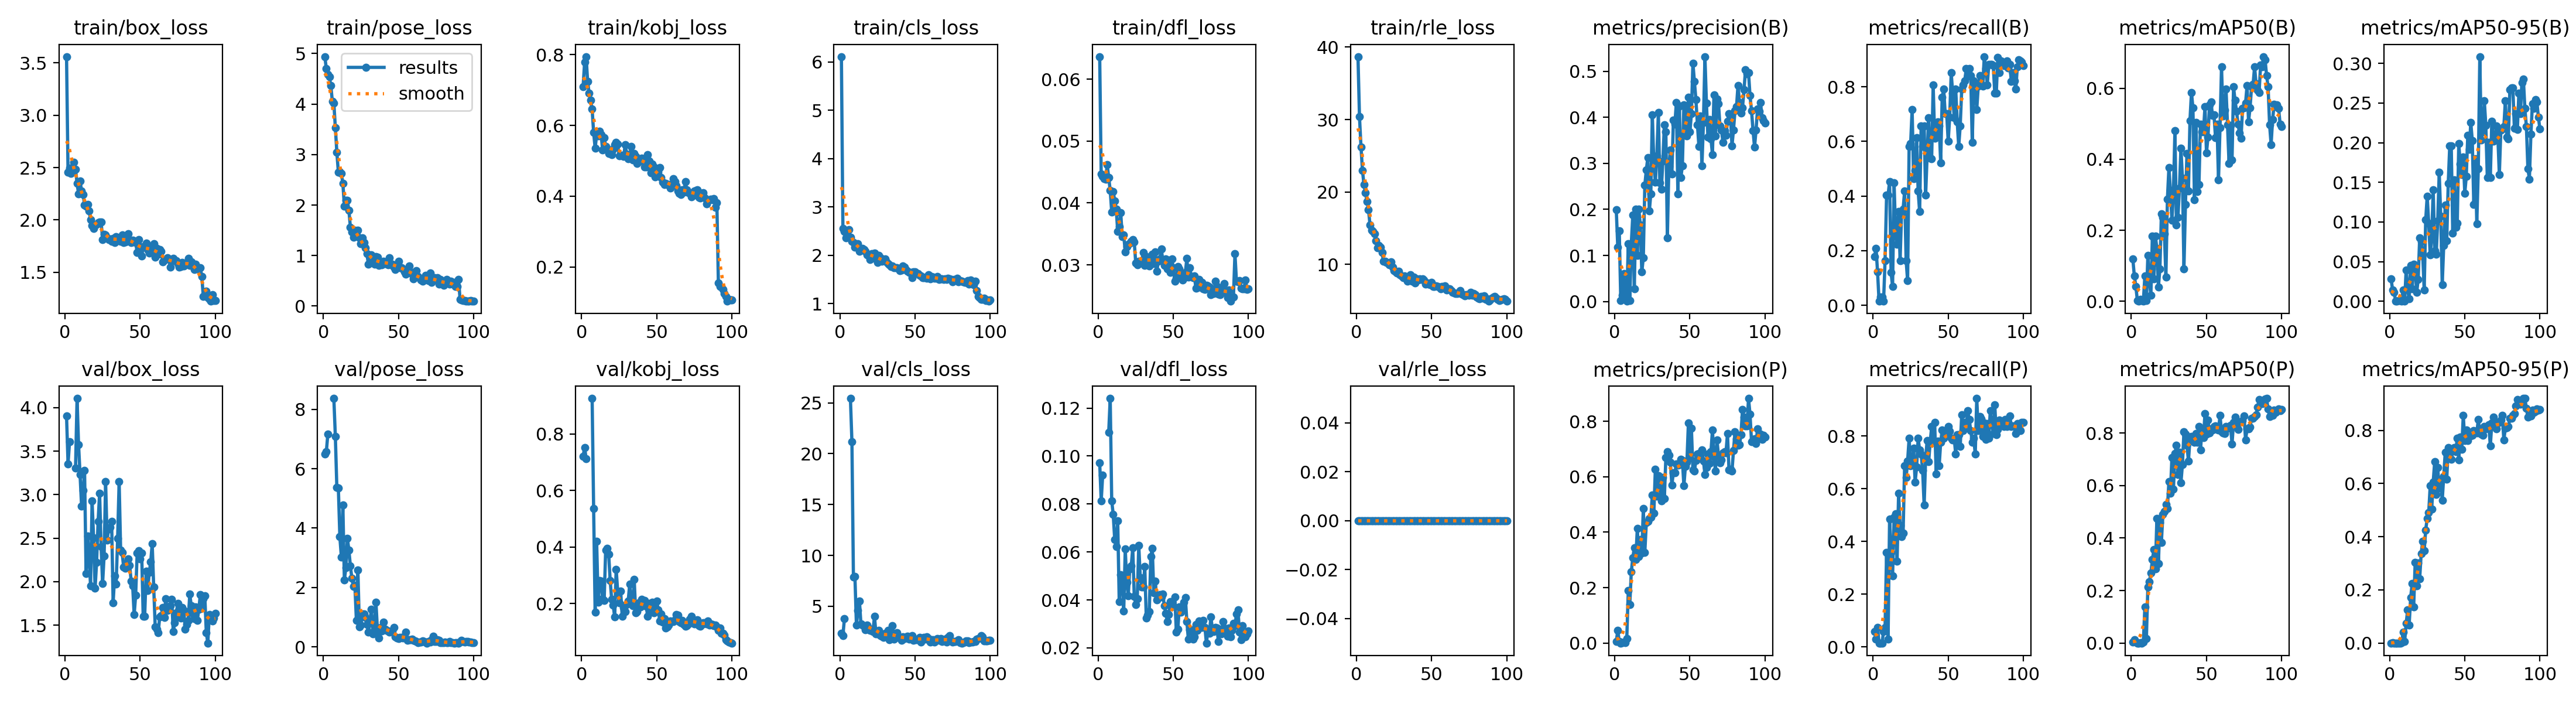

Values plotted in this chart, from the file beside it:
epoch, time, train/box_loss, train/pose_loss, train/kobj_loss, train/cls_loss, train/dfl_loss, train/rle_loss, metrics/precision(B), metrics/recall(B), metrics/mAP50(B), metrics/mAP50-95(B), metrics/precision(P), metrics/recall(P), metrics/mAP50(P), metrics/mAP50-95(P), val/box_loss, val/pose_loss, val/kobj_loss, val/cls_loss, val/dfl_loss, val/rle_loss, lr/pg0, lr/pg1
1, 33.04, 3.56, 4.941, 0.7097, 6.113, 0.06365, 38.69, 0.1996, 0.1791, 0.119, 0.0279, 0.00588, 0.0597, 0.00332, 0.00033, 3.906, 6.488, 0.7214, 2.323, 0.09725, 0, 0.00032, 0.00032
2, 41.47, 2.457, 4.698, 0.7789, 2.551, 0.04465, 30.38, 0.1184, 0.209, 0.07151, 0.01412, 0.04528, 0.02985, 0.01329, 0.00155, 3.354, 6.566, 0.7528, 2.085, 0.0812, 0, 0.0006535, 0.0006535
3, 49.93, 2.497, 4.588, 0.7945, 2.491, 0.04431, 26.24, 0.1535, 0.1218, 0.04245, 0.01142, 0.0054, 0.07463, 0.00301, 0.00036, 3.606, 7.162, 0.7132, 3.771, 0.09212, 0, 0.0009802, 0.0009802
4, 58.32, 2.444, 4.54, 0.7249, 2.357, 0.04391, 22.95, 0.00181, 0.01493, 0.0027, 0.00045, 0.00029, 0.01493, 0.00016, 2e-05, nan, nan, nan, nan, nan, 0, 0.0013, 0.0013
5, 66.67, 2.484, 4.364, 0.6907, 2.416, 0.0438, 21, 0.01338, 0.02985, 0.00117, 0.00016, 0.0008, 0.01493, 0.00017, 2e-05, nan, nan, nan, nan, nan, 0, 0.001613, 0.001613
6, 75.04, 2.548, 4.055, 0.6716, 2.533, 0.04621, 19.86, 0.06061, 0.02985, 0.00544, 0.00111, 0.00361, 0.01493, 0.00059, 0.00011, nan, nan, nan, nan, nan, 0, 0.001901, 0.001901
7, 83.57, 2.482, 4.024, 0.6456, 2.37, 0.04412, 18.7, 0.01382, 0.01493, 0.00211, 0.00058, 0.0008, 0.0597, 0.00045, 4e-05, 3.307, 8.367, 0.9264, 25.44, 0.1098, 0, 0.001881, 0.001881
8, 91.9, 2.351, 3.534, 0.5799, 2.289, 0.04201, 17.57, 0.00058, 0.1642, 0.00035, 6e-05, 0.01717, 0.07463, 0.00487, 0.001, 4.107, 7.094, 0.5361, 21.19, 0.124, 0, 0.001861, 0.001861
9, 100.2, 2.25, 3.044, 0.536, 2.261, 0.03854, 15.48, 0.1256, 0.403, 0.07112, 0.01433, 0.189, 0.3582, 0.1371, 0.0403, 3.575, 5.361, 0.1691, 7.847, 0.08129, 0, 0.001842, 0.001842
10, 108.5, 2.374, 2.654, 0.5721, 2.171, 0.04188, 14.71, 0.00215, 0.403, 0.00172, 0.00043, 0.1394, 0.02985, 0.01627, 0.00536, 3.23, 5.355, 0.4207, 7.909, 0.07564, 0, 0.001822, 0.001822
11, 116.9, 2.279, 2.661, 0.5707, 2.207, 0.04037, 14.58, 0.1249, 0.4537, 0.1295, 0.03969, 0.2566, 0.4843, 0.214, 0.07397, 2.869, 3.704, 0.2039, 3.114, 0.06518, 0, 0.001802, 0.001802
12, 125.2, 2.243, 2.626, 0.5843, 2.239, 0.03897, 14.2, 0.1877, 0.1194, 0.05792, 0.01479, 0.3082, 0.3582, 0.2335, 0.1241, 3.049, 3.03, 0.2813, 4.604, 0.06226, 0, 0.001782, 0.001782
13, 133.5, 2.144, 2.432, 0.5734, 2.084, 0.03542, 13.28, 0.02691, 0.06855, 0.01705, 0.00307, 0.344, 0.2687, 0.2666, 0.06864, 3.28, 4.777, 0.2791, 5.53, 0.07287, 0, 0.001762, 0.001762
14, 141.8, 2.13, 1.983, 0.5302, 2.108, 0.03621, 12.33, 0.2001, 0.4478, 0.1837, 0.0453, 0.3009, 0.4925, 0.3178, 0.1722, 2.09, 2.253, 0.2179, 3.243, 0.03917, 0, 0.001743, 0.001743
15, 150.3, 2.147, 2.098, 0.5649, 2.139, 0.03844, 12.63, 0.09944, 0.2637, 0.06397, 0.01597, 0.4139, 0.5061, 0.3562, 0.224, 2.522, 2.661, 0.2101, 3.114, 0.05048, 0, 0.001723, 0.001723
16, 158.7, 2.084, 2.09, 0.5413, 2.122, 0.03452, 12.35, 0.2006, 0.2239, 0.1842, 0.04656, 0.3121, 0.325, 0.2819, 0.1364, 2.271, 3.659, 0.3889, 3.006, 0.04649, 0, 0.001703, 0.001703
17, 167.2, 2.001, 1.9, 0.5341, 2.079, 0.03484, 11.69, 0.1662, 0.3433, 0.1489, 0.04351, 0.3733, 0.5821, 0.4743, 0.3033, 1.949, 3.265, 0.3961, 2.685, 0.03545, 0, 0.001683, 0.001683
18, 175.5, 1.944, 1.565, 0.5202, 2.007, 0.0321, 10.4, 0.06385, 0.1642, 0.04043, 0.01094, 0.3254, 0.4608, 0.3029, 0.2158, 2.929, 2.729, 0.3749, 3.162, 0.06128, 0, 0.001663, 0.001663
19, 183.9, 1.92, 1.47, 0.5304, 1.998, 0.0329, 10.44, 0.09553, 0.3433, 0.09111, 0.02742, 0.4858, 0.4179, 0.4592, 0.3017, 2.501, 2.31, 0.2822, 2.831, 0.04735, 0, 0.001644, 0.001644
20, 192.3, 1.953, 1.364, 0.5178, 1.917, 0.03329, 10.27, 0.2524, 0.3528, 0.2473, 0.08022, 0.3273, 0.4328, 0.384, 0.2421, 1.925, 2.031, 0.2152, 2.639, 0.04165, 0, 0.001624, 0.001624
21, 200.8, 1.96, 1.501, 0.5314, 2.033, 0.03356, 10.23, 0.2857, 0.4179, 0.2374, 0.07535, 0.4348, 0.6866, 0.4911, 0.337, 2.219, 2.068, 0.1946, 2.725, 0.05301, 0, 0.001604, 0.001604
22, 209.1, 1.974, 1.413, 0.545, 2.025, 0.03382, 9.981, 0.3125, 0.1642, 0.1911, 0.05981, 0.4394, 0.6418, 0.5004, 0.383, 2.69, 0.8928, 0.1528, 2.511, 0.05408, 0, 0.001584, 0.001584
23, 217.6, 1.982, 1.503, 0.5515, 2.046, 0.03409, 10.38, 0.1962, 0.08955, 0.0686, 0.01392, 0.449, 0.7053, 0.529, 0.3472, 3.017, 2.581, 0.3218, 4.006, 0.06173, 0, 0.001564, 0.001564
24, 226.1, 1.982, 1.351, 0.5472, 1.93, 0.03374, 9.626, 0.2342, 0.5821, 0.2874, 0.1026, 0.4533, 0.791, 0.5131, 0.425, 2.404, 0.6653, 0.2439, 2.281, 0.04142, 0, 0.001545, 0.001545
25, 234.6, 1.814, 1.236, 0.5141, 1.852, 0.03026, 9.169, 0.4058, 0.5913, 0.3768, 0.1325, 0.5333, 0.6866, 0.6156, 0.4696, 1.979, 0.7235, 0.2026, 2.263, 0.03816, 0, 0.001525, 0.001525
26, 243, 1.864, 1.353, 0.5164, 2, 0.03001, 9.018, 0.2999, 0.7164, 0.3127, 0.09874, 0.4689, 0.6984, 0.5711, 0.4902, 2.297, 1.111, 0.2435, 2.609, 0.04061, 0, 0.001505, 0.001505
27, 251.4, 1.854, 1.254, 0.5154, 1.953, 0.03059, 8.83, 0.2588, 0.4627, 0.2277, 0.05834, 0.6272, 0.7535, 0.7073, 0.5911, 3.15, 1.11, 0.1555, 2.091, 0.06278, 0, 0.001485, 0.001485
28, 259.9, 1.826, 1.16, 0.5123, 1.882, 0.0306, 9.066, 0.3163, 0.4925, 0.3073, 0.08022, 0.5306, 0.6243, 0.5859, 0.5047, 2.48, 0.9897, 0.1856, 2.035, 0.04924, 0, 0.001465, 0.001465
29, 268.3, 1.815, 1.04, 0.5456, 1.886, 0.03047, 8.584, 0.4104, 0.6129, 0.4801, 0.1408, 0.6043, 0.6838, 0.7219, 0.606, 2.608, 0.7549, 0.1721, 1.924, 0.04546, 0, 0.001446, 0.001446
30, 276.6, 1.819, 0.8234, 0.5196, 1.924, 0.03199, 8.402, 0.2572, 0.4179, 0.2152, 0.06341, 0.5667, 0.791, 0.7524, 0.6836, 2.627, 0.4914, 0.1961, 2.318, 0.0454, 0, 0.001426, 0.001426
31, 285.1, 1.794, 0.951, 0.505, 1.862, 0.02996, 8.21, 0.2442, 0.3424, 0.2367, 0.05921, 0.512, 0.7463, 0.6426, 0.5596, 2.694, 0.891, 0.2087, 2.109, 0.05388, 0, 0.001406, 0.001406
32, 293.6, 1.824, 1.016, 0.5148, 1.832, 0.0313, 8.424, 0.3048, 0.6567, 0.3188, 0.1017, 0.5977, 0.7317, 0.7258, 0.6595, 1.757, 1.261, 0.2687, 2.618, 0.03252, 0, 0.001386, 0.001386
33, 302, 1.785, 0.874, 0.5404, 1.81, 0.03054, 8.006, 0.3835, 0.5821, 0.4313, 0.1627, 0.5221, 0.6686, 0.6112, 0.5824, 2.065, 0.4434, 0.2087, 1.728, 0.03368, 0, 0.001366, 0.001366
34, 310.4, 1.839, 0.8253, 0.503, 1.766, 0.02978, 7.71, 0.3689, 0.6567, 0.3468, 0.1073, 0.6686, 0.5373, 0.6797, 0.6163, 1.969, 0.6952, 0.1913, 2.195, 0.03524, 0, 0.001347, 0.001347
35, 318.8, 1.83, 0.9808, 0.521, 1.783, 0.03132, 8.342, 0.1387, 0.403, 0.09207, 0.02097, 0.6902, 0.7164, 0.8042, 0.5361, 2.499, 1.51, 0.2847, 3.062, 0.05797, 0, 0.001327, 0.001327
36, 327.1, 1.816, 0.9694, 0.513, 1.748, 0.03167, 8.605, 0.294, 0.5522, 0.2722, 0.07062, 0.6771, 0.7826, 0.7964, 0.628, 3.151, 0.5769, 0.1663, 1.744, 0.06143, 0, 0.001307, 0.001307
37, 335.4, 1.795, 0.8057, 0.4932, 1.749, 0.03016, 7.721, 0.3293, 0.6866, 0.4164, 0.1211, 0.6529, 0.7019, 0.7539, 0.7174, 2.36, 0.3014, 0.1722, 1.958, 0.04283, 0, 0.001287, 0.001287
38, 343.8, 1.854, 0.8535, 0.498, 1.744, 0.03211, 8.291, 0.277, 0.5375, 0.3116, 0.07663, 0.5702, 0.7761, 0.6935, 0.6167, 2.335, 0.6516, 0.2016, 2.365, 0.04782, 0, 0.001267, 0.001267
39, 352.2, 1.786, 0.8149, 0.5016, 1.721, 0.02894, 7.422, 0.3939, 0.5373, 0.5086, 0.1489, 0.6153, 0.8358, 0.776, 0.7354, 2.165, 0.5273, 0.1877, 1.944, 0.04011, 0, 0.001248, 0.001248
40, 360.7, 1.791, 0.8915, 0.5081, 1.682, 0.03054, 7.98, 0.3855, 0.806, 0.5885, 0.1959, 0.6143, 0.7845, 0.7875, 0.7222, 2.156, 0.8353, 0.2142, 1.867, 0.04071, 0, 0.001228, 0.001228
41, 369, 1.793, 0.8376, 0.5063, 1.697, 0.031, 7.854, 0.4325, 0.6119, 0.5446, 0.196, 0.6452, 0.8508, 0.773, 0.6909, 2.217, 0.586, 0.2077, 1.66, 0.0422, 0, 0.001208, 0.001208
42, 377.4, 1.869, 0.8724, 0.4831, 1.783, 0.03257, 8.016, 0.2331, 0.6269, 0.2862, 0.08624, 0.6424, 0.6567, 0.7651, 0.7217, 2.26, 0.564, 0.2103, 1.983, 0.04119, 0, 0.001188, 0.001188
43, 385.8, 1.812, 0.8232, 0.483, 1.752, 0.03071, 7.947, 0.4246, 0.6716, 0.5037, 0.1535, 0.6432, 0.7802, 0.7991, 0.7352, 2.19, 0.5376, 0.1895, 1.821, 0.04242, 0, 0.001168, 0.001168
44, 394.2, 1.786, 0.9574, 0.5176, 1.692, 0.02991, 7.989, 0.2697, 0.6567, 0.3094, 0.09349, 0.664, 0.6866, 0.7642, 0.7197, 2.007, 0.501, 0.1542, 1.996, 0.03766, 0, 0.001149, 0.001149
45, 402.7, 1.806, 0.8169, 0.4997, 1.677, 0.03095, 7.85, 0.2951, 0.5224, 0.3289, 0.09816, 0.659, 0.7761, 0.8256, 0.7716, 1.95, 0.5212, 0.2009, 2.054, 0.0345, 0, 0.001129, 0.001129
46, 411, 1.792, 0.8279, 0.4652, 1.649, 0.02939, 7.313, 0.4274, 0.7612, 0.4996, 0.199, 0.5678, 0.8236, 0.7357, 0.6893, 1.619, 0.5422, 0.1799, 1.769, 0.03093, 0, 0.001109, 0.001109
47, 419.5, 1.784, 0.768, 0.4904, 1.646, 0.03074, 7.449, 0.4233, 0.791, 0.4776, 0.1727, 0.6374, 0.791, 0.809, 0.775, 1.847, 0.6569, 0.2049, 1.951, 0.03401, 0, 0.001089, 0.001089
48, 428.1, 1.69, 0.7229, 0.4828, 1.543, 0.0288, 7.246, 0.3595, 0.7015, 0.4777, 0.1599, 0.6515, 0.8209, 0.7816, 0.7289, 2.33, 0.3431, 0.167, 2.086, 0.03932, 0, 0.001069, 0.001069
49, 436.4, 1.81, 0.805, 0.4545, 1.657, 0.03093, 7.213, 0.4436, 0.7015, 0.5488, 0.1819, 0.7936, 0.8033, 0.8743, 0.8576, 2.354, 0.2924, 0.1834, 1.616, 0.03935, 0, 0.00105, 0.00105
50, 444.8, 1.744, 0.8818, 0.457, 1.659, 0.02952, 7.535, 0.368, 0.5998, 0.4183, 0.1361, 0.6673, 0.8358, 0.7962, 0.7608, 2.26, 0.2795, 0.2079, 1.697, 0.03728, 0, 0.00103, 0.00103
51, 453.3, 1.653, 0.7575, 0.4688, 1.619, 0.0274, 6.993, 0.4081, 0.6895, 0.4627, 0.1573, 0.7741, 0.8182, 0.8485, 0.8013, 2.328, 0.3098, 0.1781, 1.688, 0.04123, 0, 0.00101, 0.00101
52, 461.6, 1.745, 0.7541, 0.4804, 1.621, 0.02779, 6.928, 0.5175, 0.8508, 0.5533, 0.2089, 0.6239, 0.7924, 0.8015, 0.7621, 1.603, 0.3199, 0.1381, 1.78, 0.02662, 0, 0.0009902, 0.0009902
53, 470, 1.748, 0.741, 0.4525, 1.584, 0.0297, 7.062, 0.4776, 0.7761, 0.5617, 0.1912, 0.6215, 0.7843, 0.8159, 0.7806, 1.604, 0.3064, 0.1627, 1.936, 0.02785, 0, 0.0009704, 0.0009704
54, 478.5, 1.776, 0.6731, 0.4396, 1.573, 0.02936, 6.964, 0.4385, 0.6866, 0.5231, 0.2253, 0.6583, 0.791, 0.8126, 0.7789, 2.122, 0.3571, 0.134, 1.453, 0.03712, 0, 0.0009506, 0.0009506
55, 486.9, 1.715, 0.6355, 0.4325, 1.533, 0.02837, 6.851, 0.3844, 0.791, 0.5255, 0.2027, 0.6815, 0.7313, 0.8258, 0.7808, 1.898, 0.5022, 0.1455, 1.837, 0.03489, 0, 0.0009308, 0.0009308
56, 495.3, 1.686, 0.7214, 0.437, 1.544, 0.02757, 6.678, 0.3366, 0.6716, 0.4617, 0.1218, 0.6844, 0.806, 0.8262, 0.7997, 2.104, 0.215, 0.1123, 1.953, 0.03575, 0, 0.000911, 0.000911
57, 503.7, 1.728, 0.7892, 0.4336, 1.553, 0.02784, 6.922, 0.4023, 0.5821, 0.4989, 0.1799, 0.6662, 0.806, 0.8129, 0.7965, 2.225, 0.2407, 0.1168, 1.779, 0.03893, 0, 0.0008912, 0.0008912
58, 512.1, 1.718, 0.6804, 0.4331, 1.532, 0.02879, 6.838, 0.2941, 0.6567, 0.3414, 0.09805, 0.6963, 0.7612, 0.8119, 0.7898, 2.435, 0.2408, 0.1247, 2.003, 0.04096, 0, 0.0008714, 0.0008714
59, 520.5, 1.771, 0.6329, 0.4235, 1.594, 0.03102, 7.036, 0.3888, 0.791, 0.4889, 0.1671, 0.6575, 0.8806, 0.8667, 0.841, 1.937, 0.2576, 0.1386, 1.831, 0.031, 0, 0.0008516, 0.0008516
60, 529, 1.647, 0.5386, 0.4306, 1.518, 0.02804, 6.479, 0.532, 0.806, 0.6602, 0.3085, 0.609, 0.8209, 0.8053, 0.7923, 1.483, 0.2276, 0.1356, 1.449, 0.02355, 0, 0.0008318, 0.0008318
... 40 more rows
